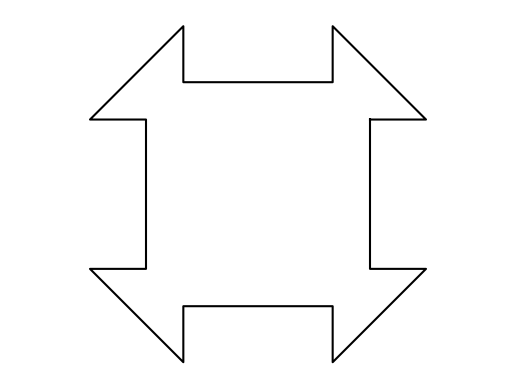

Write the Python code that produced this figure.
pts = [
    (3, 2), (4.5, 2), (2, 4.5), (2, 3),
    (-2, 3), (-2, 4.5), (-4.5, 2), (-3, 2),
    (-3, -2), (-4.5, -2), (-2, -4.5), (-2, -3),
    (2, -3), (2, -4.5), (4.5, -2), (3, -2),
    (3, 2)
]

import matplotlib.pyplot as plt
plt.axis('equal')
plt.axis('off')
plt.plot([x for x, y in pts], [y for x, y in pts], c='k')
plt.show()
